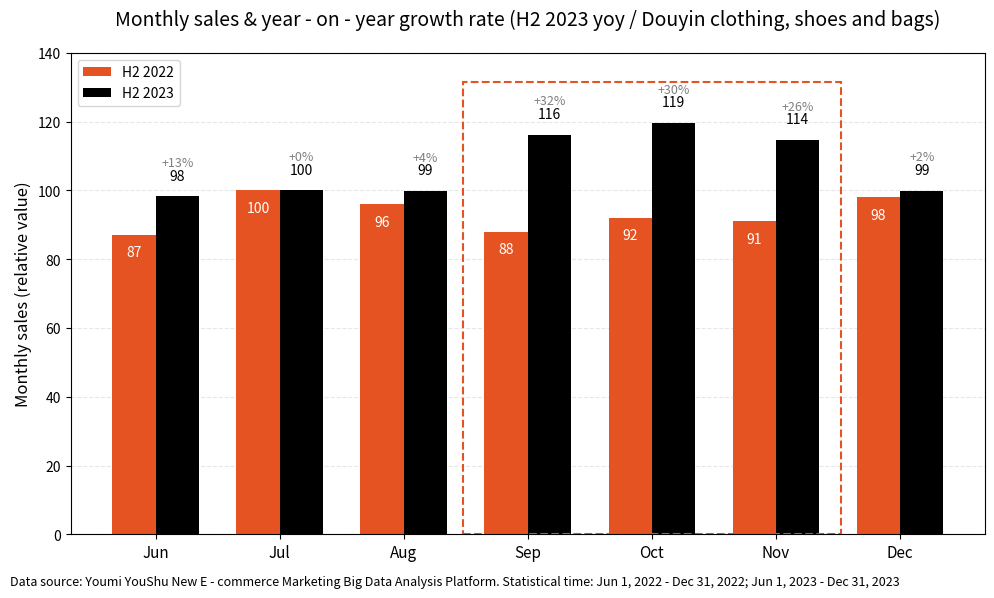

Generate this figure with matplotlib:
import matplotlib.pyplot as plt
import numpy as np
import matplotlib.patches as patches

# Data
months = ['Jun', 'Jul', 'Aug', 'Sep', 'Oct', 'Nov', 'Dec']
data_2022 = [87, 100, 96, 88, 92, 91, 98]  # Constructed numerical values
growth = [0.13, 0.0, 0.04, 0.32, 0.30, 0.26, 0.02]
data_2023 = [data_2022[i] * (1 + growth[i]) for i in range(len(data_2022))]

x = np.arange(len(months))
width = 0.35

# Create the chart
fig, ax = plt.subplots(figsize=(10, 6))

# Draw the bar chart
bars_2022 = ax.bar(x - width/2, data_2022, width, label='H2 2022', color='#e55322')
bars_2023 = ax.bar(x + width/2, data_2023, width, label='H2 2023', color='black')

# Add numerical annotations (2022 and 2023)
for i in range(len(x)):
    # Inside annotation for 2022 bars
    ax.text(x[i] - width/2, data_2022[i] - 3,
            f'{int(data_2022[i])}', ha='center', va='top', fontsize=10, color='white')

    # Outside annotation on top of 2023 bars
    ax.text(x[i] + width/2, data_2023[i] + 4,
            f'{int(data_2023[i])}', ha='center', va='bottom', fontsize=10, color='black')

# Add growth rate annotations (slightly shifted up)
for i, (x_pos, val) in enumerate(zip(x, data_2023)):
    ax.text(x_pos + width/2, val + 8,
            f'+{int(growth[i]*100)}%', ha='center', va='bottom', fontsize=9, color='gray')

# Axes and labels
ax.set_xticks(x)
ax.set_xticklabels(months, fontsize=11)
ax.set_ylabel('Monthly sales (relative value)', fontsize=12)
ax.set_ylim(0, 140)
plt.title('Monthly sales & year - on - year growth rate (H2 2023 yoy / Douyin clothing, shoes and bags)', fontsize=14, pad=20)

# Legend
ax.legend(loc='upper left', fontsize=10)

# Dashed box to highlight Sep - Nov
highlight_start = x[3] - width*1.5
highlight_width = (x[5] - x[3]) + width*3
rect = patches.Rectangle(
    (highlight_start, 0), highlight_width, max(data_2023)*1.1,
    linewidth=1.5, edgecolor='#e55322', linestyle='--', facecolor='none'
)
ax.add_patch(rect)

# Data source annotation
fig.text(0.01, 0.01,
         'Data source: Youmi YouShu New E - commerce Marketing Big Data Analysis Platform. Statistical time: Jun 1, 2022 - Dec 31, 2022; Jun 1, 2023 - Dec 31, 2023',
         ha='left', va='bottom', fontsize=9)

# Grid
ax.yaxis.grid(True, linestyle='--', alpha=0.3)
ax.set_axisbelow(True)

plt.tight_layout(rect=[0, 0.03, 1, 1])

plt.show()
